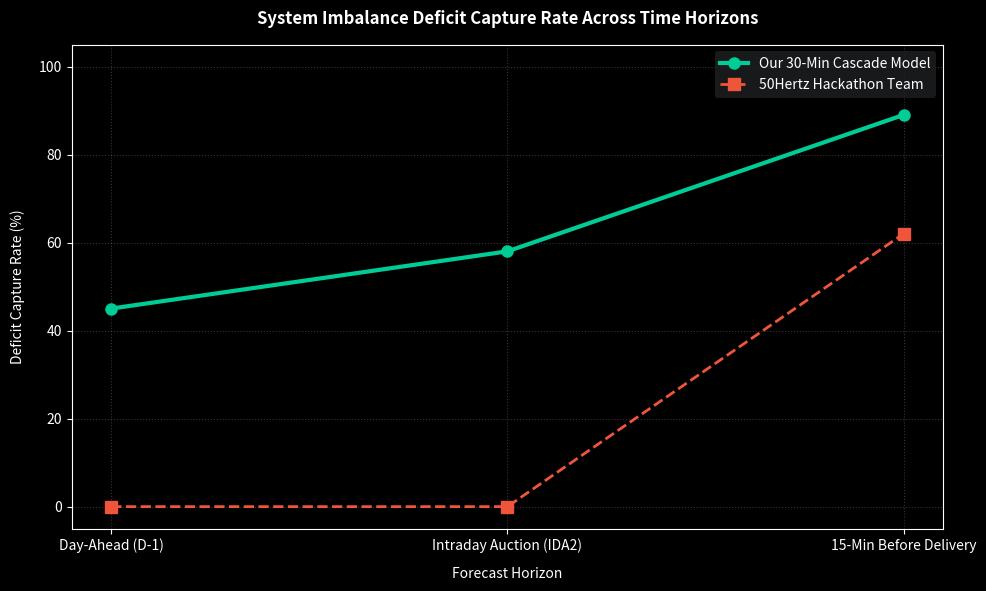

This figure's Python source:
import matplotlib.pyplot as plt
import os

def generate_png_chart(output_dir='outputs', filename='imbalance_cascade_plot.png'):
    """
    رسم نمودار مقایسه نرخ شکار عدم تعادل شبکه و ذخیره به صورت PNG
    """
    os.makedirs(output_dir, exist_ok=True)
    
    horizons = ['Day-Ahead (D-1)', 'Intraday Auction (IDA2)', '15-Min Before Delivery']
    our_model_recall = [45, 58, 89]      # درصد شکار مدل ما
    hackathon_team = [0, 0, 62]          # بنچمارک تیم هکاتون 50Hertz
    
    plt.style.use('dark_background')
    plt.figure(figsize=(10, 6), dpi=300)
    
    plt.plot(horizons, our_model_recall, marker='o', linewidth=3, markersize=8, color='#00CC96', label='Our 30-Min Cascade Model')
    plt.plot(horizons, hackathon_team, marker='s', linewidth=2, markersize=8, linestyle='--', color='#EF553B', label='50Hertz Hackathon Team')
    
    plt.title('System Imbalance Deficit Capture Rate Across Time Horizons', fontsize=12, fontweight='bold', pad=15)
    plt.xlabel('Forecast Horizon', fontsize=10, labelpad=10)
    plt.ylabel('Deficit Capture Rate (%)', fontsize=10, labelpad=10)
    
    plt.ylim(-5, 105)
    plt.grid(True, linestyle=':', alpha=0.4, color='gray')
    plt.legend(frameon=True, facecolor='#1e2021', edgecolor='none')
    
    output_path = os.path.join(output_dir, filename)
    plt.tight_layout()
    plt.savefig(output_path, dpi=300)
    plt.close()
    print(f"📈 Evaluation chart successfully saved at '{output_path}'!")

if __name__ == "__main__":
    generate_png_chart()
